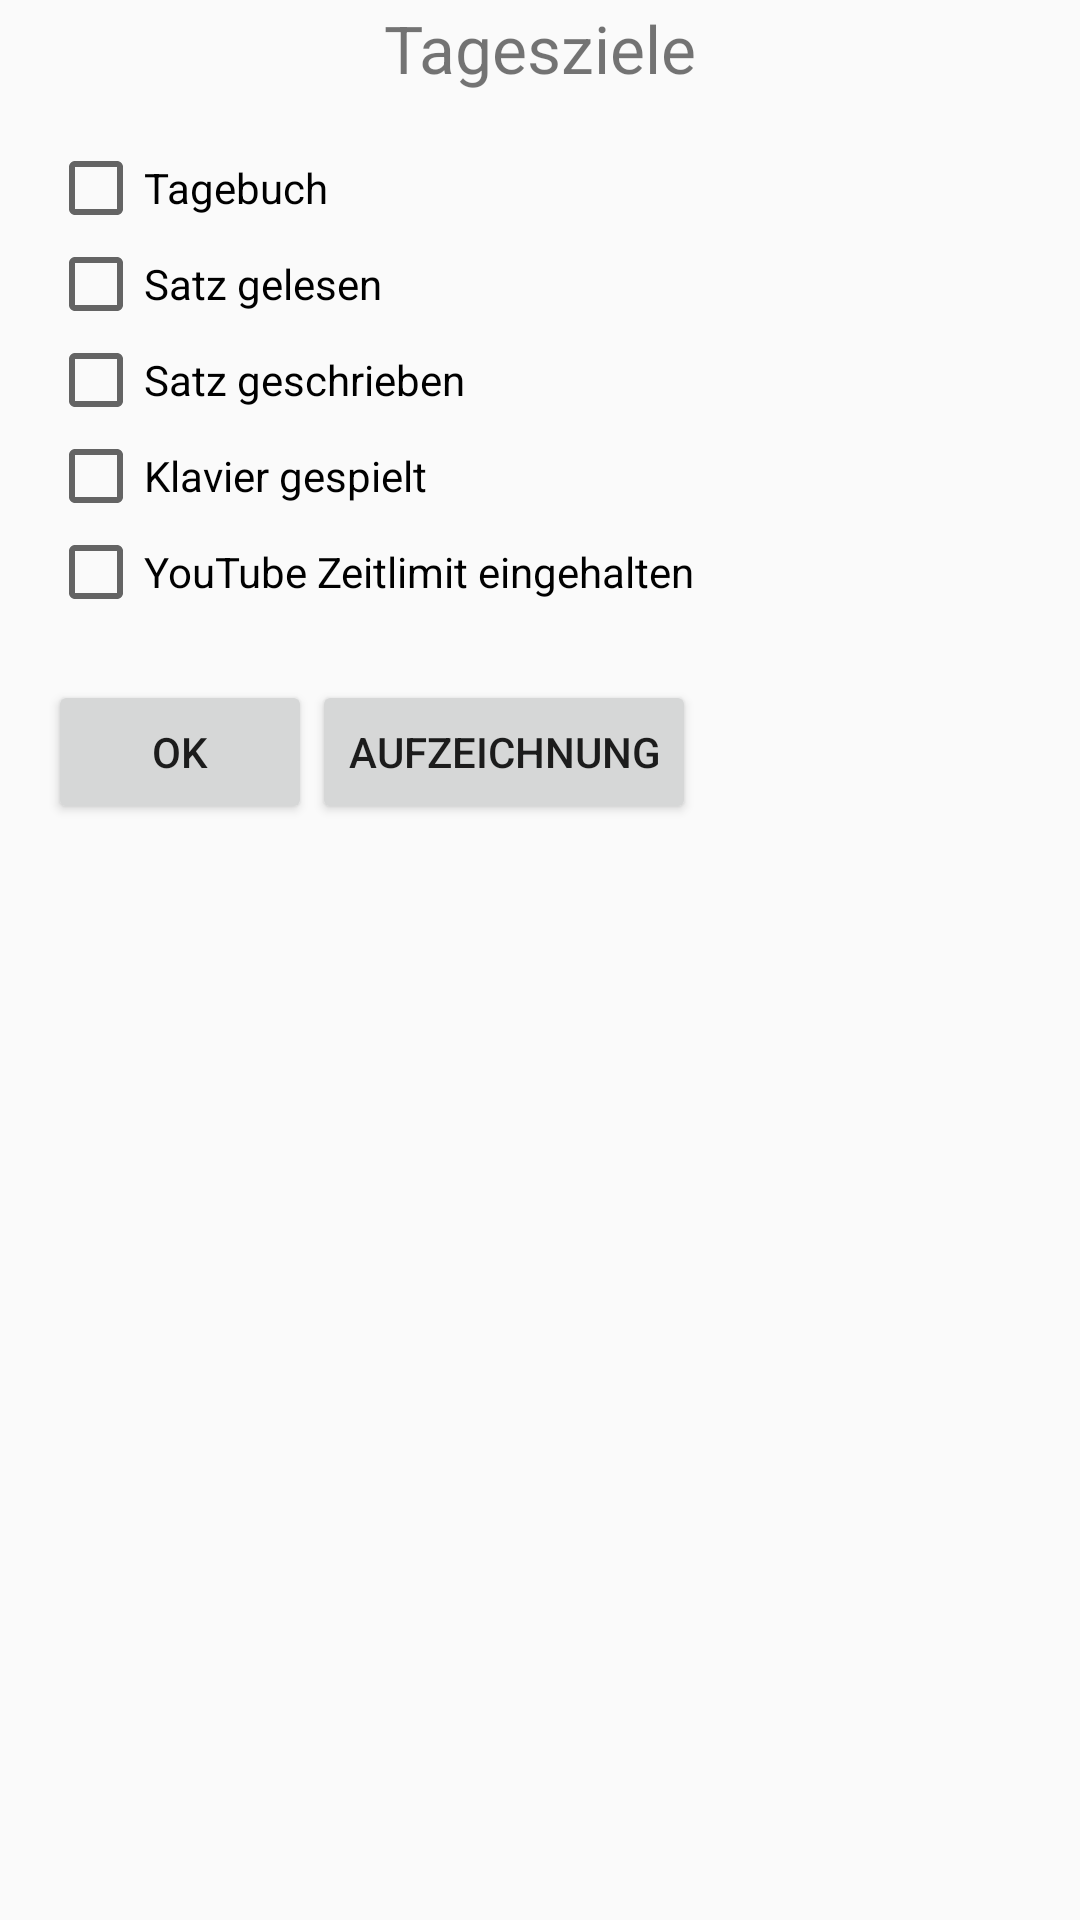

Reconstruct the res/layout file that produces this screen, plus the resources it refers to.
<!-- AndroidManifest.xml: application theme AppTheme -->
<!-- res/layout/activity_main.xml -->
<?xml version="1.0" encoding="utf-8"?>
<androidx.constraintlayout.widget.ConstraintLayout xmlns:android="http://schemas.android.com/apk/res/android"
    xmlns:app="http://schemas.android.com/apk/res-auto"
    xmlns:tools="http://schemas.android.com/tools"
    android:layout_width="match_parent"
    android:layout_height="match_parent"
    tools:context=".MainActivity">

    <TextView
        android:id="@+id/tageszieleTextView"
        android:layout_width="wrap_content"
        android:layout_height="wrap_content"
        android:text="@string/dailyGoals"
        android:textSize="@dimen/textLarge"
        app:layout_constraintBottom_toBottomOf="parent"
        app:layout_constraintLeft_toLeftOf="parent"
        app:layout_constraintRight_toRightOf="parent"
        app:layout_constraintTop_toTopOf="parent"
        app:layout_constraintVertical_bias="0.002" />

    <CheckBox
        android:id="@+id/diaryCheckBox"
        android:layout_width="wrap_content"
        android:layout_height="wrap_content"
        android:layout_marginStart="16dp"
        android:layout_marginTop="16dp"
        android:text="@string/diary"
        app:layout_constraintStart_toStartOf="parent"
        app:layout_constraintTop_toBottomOf="@+id/tageszieleTextView" />

    <CheckBox
        android:id="@+id/readingCheckBox"
        android:layout_width="wrap_content"
        android:layout_height="wrap_content"
        android:text="@string/read_sentence"
        app:layout_constraintStart_toStartOf="@+id/diaryCheckBox"
        app:layout_constraintTop_toBottomOf="@+id/diaryCheckBox" />

    <CheckBox
        android:id="@+id/writingCheckBox"
        android:layout_width="wrap_content"
        android:layout_height="wrap_content"
        android:text="@string/write_sentence"
        app:layout_constraintStart_toStartOf="@+id/readingCheckBox"
        app:layout_constraintTop_toBottomOf="@+id/readingCheckBox" />

    <CheckBox
        android:id="@+id/pianoCheckBox"
        android:layout_width="wrap_content"
        android:layout_height="wrap_content"
        android:text="@string/played_piano"
        app:layout_constraintStart_toStartOf="@+id/writingCheckBox"
        app:layout_constraintTop_toBottomOf="@+id/writingCheckBox" />

    <CheckBox
        android:id="@+id/youtubeCheckBox"
        android:layout_width="wrap_content"
        android:layout_height="wrap_content"
        android:text="@string/youtube_time_limit"
        app:layout_constraintStart_toStartOf="@+id/pianoCheckBox"
        app:layout_constraintTop_toBottomOf="@+id/pianoCheckBox" />

    <Button
        android:id="@+id/okButton"
        android:layout_width="wrap_content"
        android:layout_height="wrap_content"
        android:layout_marginTop="20dp"
        android:onClick="ok_clicked"
        android:text="@string/ok"
        app:layout_constraintStart_toStartOf="@+id/youtubeCheckBox"
        app:layout_constraintTop_toBottomOf="@+id/youtubeCheckBox" />

    <Button
        android:id="@+id/historyButton"
        android:layout_width="wrap_content"
        android:layout_height="wrap_content"
        android:onClick="history_clicked"
        android:text="@string/history"
        app:layout_constraintStart_toEndOf="@+id/okButton"
        app:layout_constraintTop_toTopOf="@+id/okButton" />

</androidx.constraintlayout.widget.ConstraintLayout>
<!-- resources referenced by this layout -->
<resources>
  <dimen name="textLarge">22sp</dimen>
  <string name="dailyGoals">Tagesziele</string>
  <string name="diary">Tagebuch</string>
  <string name="history">Aufzeichnung</string>
  <string name="ok">OK</string>
  <string name="played_piano">Klavier gespielt</string>
  <string name="read_sentence">Satz gelesen</string>
  <string name="write_sentence">Satz geschrieben</string>
  <string name="youtube_time_limit">YouTube Zeitlimit eingehalten</string>
  <style name="AppTheme" parent="Theme.AppCompat.Light.DarkActionBar">
          
          <item name="colorPrimary">@color/colorPrimary</item>
          <item name="colorPrimaryDark">@color/colorPrimaryDark</item>
          <item name="colorAccent">@color/colorAccent</item>
      </style>
  <!-- not gathered from this repository: default colours our renderer supplied (Android Studio template values) -->
  <color name="colorPrimary">#FF6200EE</color>
  <color name="colorPrimaryDark">#FF3700B3</color>
  <color name="colorAccent">#FF03DAC5</color>
</resources>
